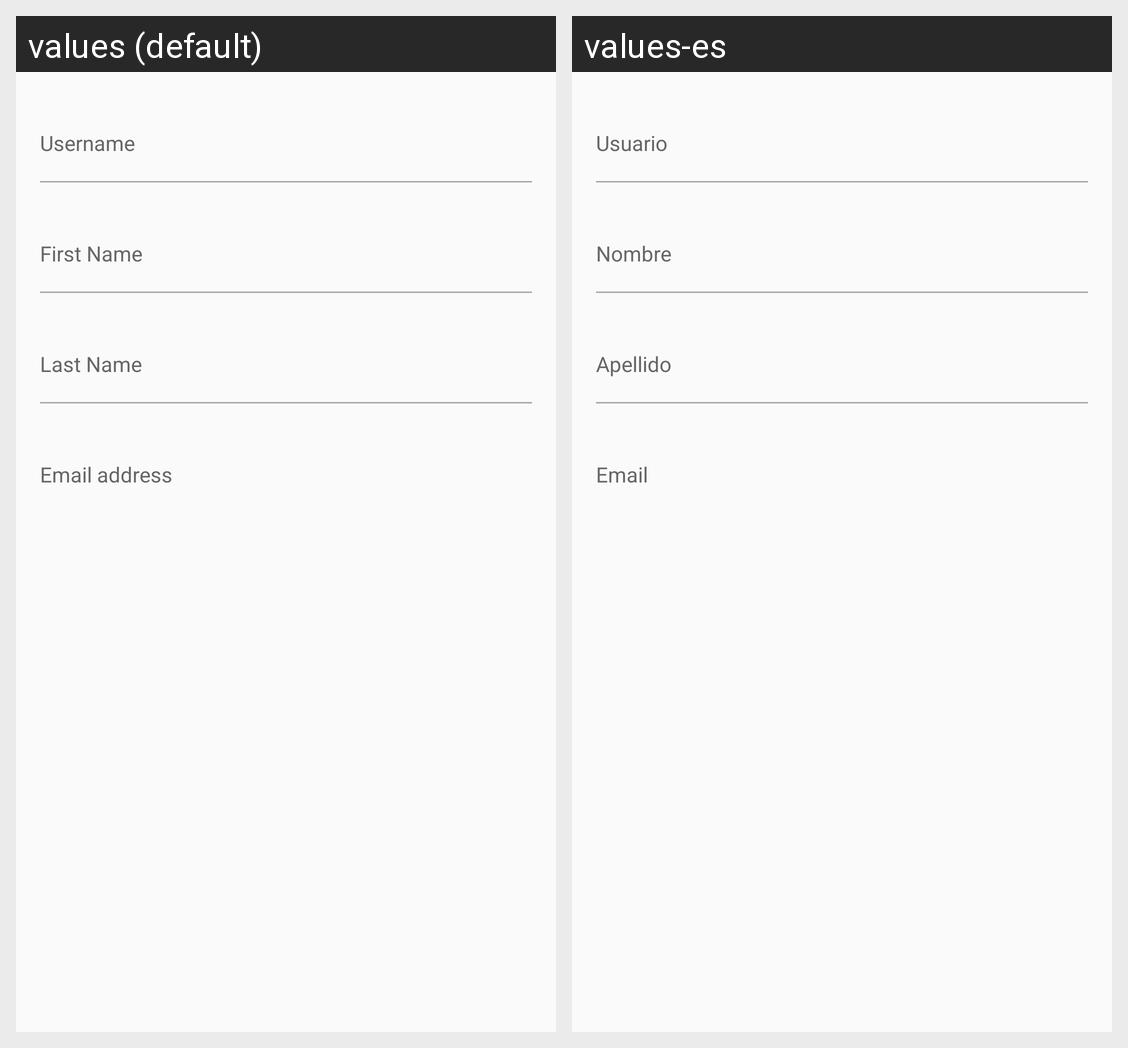

Locale-by-locale string values for the Android screen shown in this grid:
Android screen res/layout/fragment_user_detail.xml rendered under 2 locales, left to right: values (default), values-es. Device: Nexus 5 (rendered at 1080×1920; each locale shown at half size, 540×960, under a caption strip naming it); theme AppTheme.NoActionBar.
Strings drawn on this screen, with the default value and each locale's value (text and hints the layout hard-codes, and strings that could not be matched under every locale, appear in the picture but are not listed):

userdetail_username
  values: Username
  values-es: Usuario

userdetail_firstname
  values: First Name
  values-es: Nombre

userdetail_lastname
  values: Last Name
  values-es: Apellido

userdetail_email
  values: Email address
  values-es: Email
